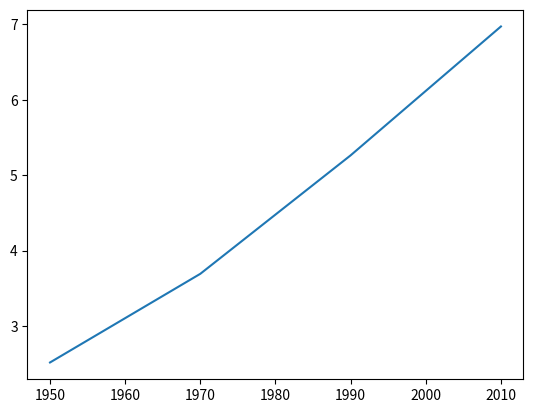
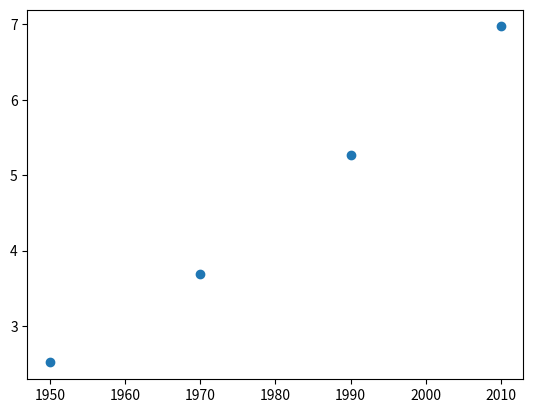
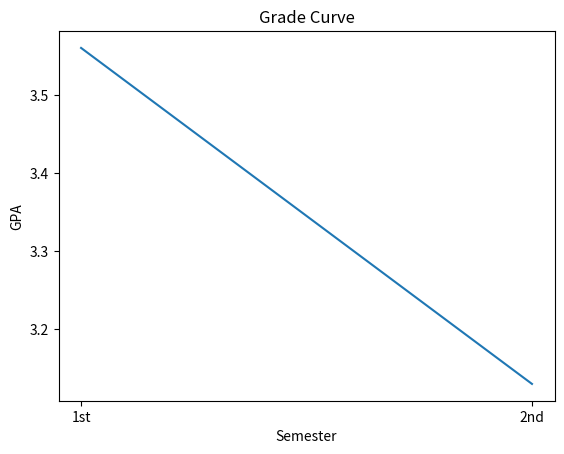
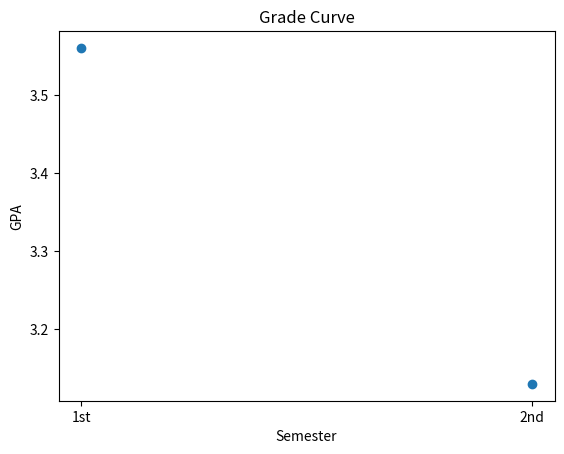

The matplotlib source for these figures, in order:
import numpy as np

a = np.array([1, 2, 3])   # Create a rank 1 array
print(type(a))            # Prints "<class 'numpy.ndarray'>"
print(a.shape)            # Prints "(3,)"
print(a[0], a[1], a[2])   # Prints "1 2 3"
a[0] = 5                  # Change an element of the array
print(a)                  # Prints "[5, 2, 3]"

b = np.array([[1,2,3],[4,5,6]])    # Create a rank 2 array
print(b.shape)                     # Prints "(2, 3)"
print(b[0, 0], b[0, 1], b[1, 0])   # Prints "1 2 4"

import matplotlib.pyplot as plt
year=[1950,1970,1990,2010]
pop=[2.516,3.692,5.263,6.972]

plt.plot(year,pop)
plt.show()
plt.clf()

plt.scatter(year,pop)
plt.show()
plt.clf()

semester=["1st", "2nd"]
gpa=[3.56,3.13]
plt.xlabel("Semester")
plt.ylabel("GPA")
plt.title("Grade Curve")
plt.plot(semester,gpa)
plt.show()
plt.clf()

plt.xlabel("Semester")
plt.ylabel("GPA")
plt.title("Grade Curve")
plt.scatter(semester,gpa)
plt.show()
plt.clf()
